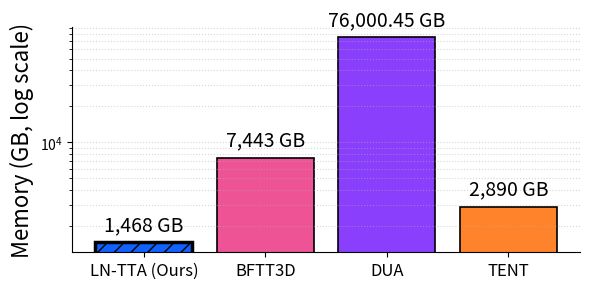

The matplotlib source for this figure:
# Plot GPU memory usage for methods using the provided IBM palette.
import matplotlib.pyplot as plt
import numpy as np
import pandas as pd
from math import log10

# --- Data ---
methods = ["LN-TTA (Ours)", "BFTT3D", "DUA", "TENT"]
memory_values = [1468, 7443, 76000.45, 2890]  # GB

# IBM Design Library palette
palette = [
    "#0F62FE",  # IBM Blue
    "#8A3FFC",  # IBM Purple
    "#EE5396",  # IBM Magenta
    "#FF832B",  # IBM Orange
    "#F1C21B",  # IBM Yellow (unused)
]
color_map = {
    "LN-TTA (Ours)": palette[0],
    "DUA": palette[1],
    "BFTT3D": palette[2],
    "TENT": palette[3],
}

colors = [color_map[m] for m in methods]

# Helper to annotate bars with values (e.g., "7,443 GB")
def annotate_bars(ax, bars, fmt="{:,.2f} GB"):
    for rect, val in zip(bars, memory_values):
        height = rect.get_height()
        label = f"{val:,.2f} GB" if isinstance(val, float) and not float(val).is_integer() else f"{val:,.0f} GB"
        ax.annotate(label,
                    xy=(rect.get_x() + rect.get_width() / 2, height),
                    xytext=(0, 5), textcoords="offset points",
                    ha="center", va="bottom", fontsize=16, rotation=0)

# --- Figure 2: Log scale bar chart (to reveal order-of-magnitude gaps) ---
plt.figure(figsize=(6, 3))
ax = plt.gca()
x = np.arange(len(methods))
bars_log = plt.bar(x, memory_values, color=colors, edgecolor="black", linewidth=1.2)
for i, rect in enumerate(bars_log):
    if methods[i] == "LN-TTA (Ours)":
        rect.set_linewidth(2.5)
        rect.set_hatch("//")
plt.yscale("log")
plt.xticks(x, methods, fontsize=12)
plt.ylabel("Memory (GB, log scale)", fontsize=16)
# plt.title("GPU Memory Usage (GB, log scale) — Lower is better", fontsize=13)
plt.grid(axis="y", linestyle=":", alpha=0.5, which="both")
# Place annotations slightly above bars (handle log scale)
for rect, val in zip(bars_log, memory_values):
    label = f"{val:,.2f} GB" if isinstance(val, float) and not float(val).is_integer() else f"{val:,.0f} GB"
    ax = plt.gca()
    ax.annotate(label,
                xy=(rect.get_x() + rect.get_width() / 2, rect.get_height()),
                xytext=(0, 5), textcoords="offset points",
                ha="center", va="bottom", fontsize=14, rotation=0)

plt.tight_layout()
log_path = "memory_usage_log.png"
plt.subplots_adjust(top=0.94, bottom=0.20)  # tweak to taste
ax.spines["top"].set_visible(False)
ax.spines["right"].set_visible(False)
# Optional: also disable ticks on those sides
ax.tick_params(top=False, right=False)

plt.tight_layout()
plt.savefig("memory_usage_log.png", dpi=200)
plt.show()
